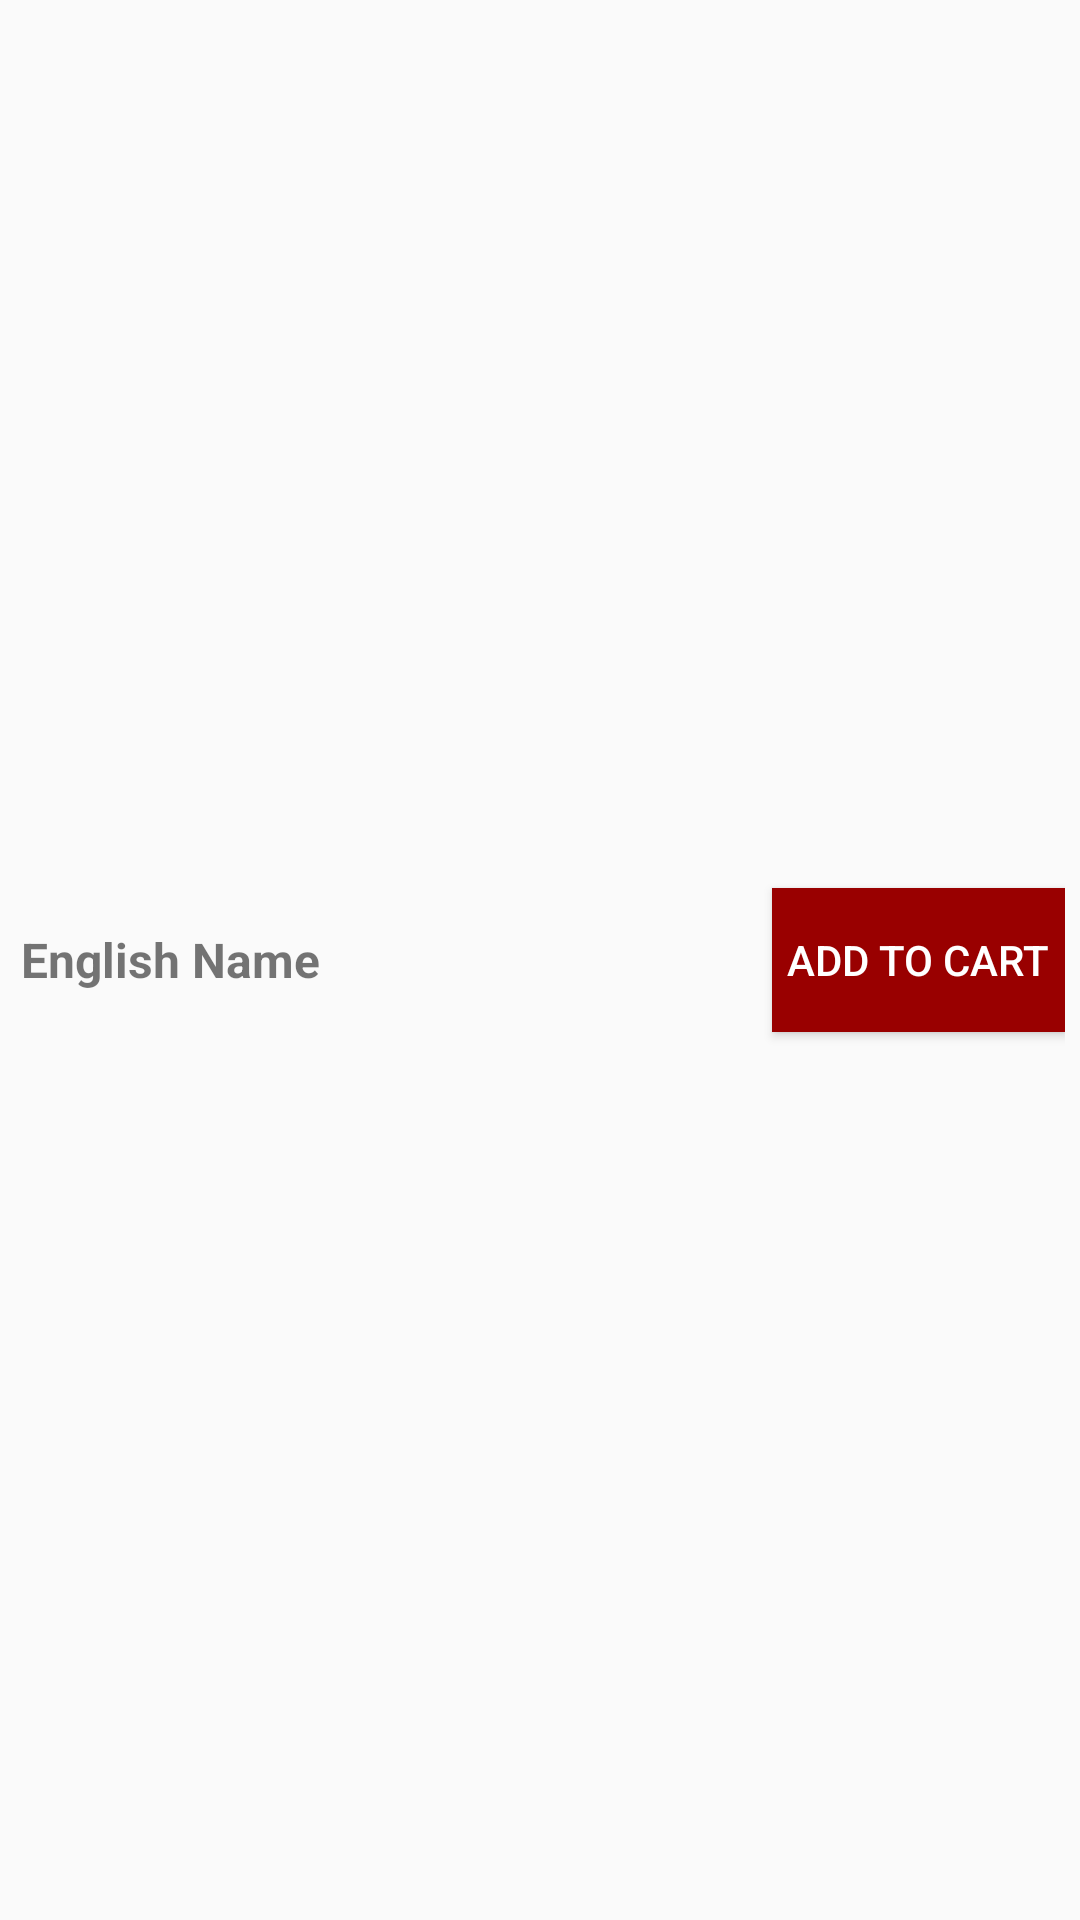

Produce the Android XML layout that renders to this screen, including the resource entries it uses.
<!-- AndroidManifest.xml: application theme AppTheme -->
<!-- res/layout/lv_items.xml -->
<RelativeLayout xmlns:android="http://schemas.android.com/apk/res/android"
    xmlns:card_view="http://schemas.android.com/apk/res-auto"
    android:layout_width="wrap_content"
    android:layout_height="wrap_content"
    android:background="@drawable/bg_edit_text"
    android:padding="@dimen/dp5">

    <TextView
        android:id="@+id/tvEngName"
        android:layout_width="match_parent"
        android:layout_height="wrap_content"
        android:layout_centerVertical="true"
        android:layout_margin="@dimen/dp2"
        android:layout_toLeftOf="@+id/btnAddToCart"
        android:text="@string/english_name"
        android:textSize="@dimen/sp16"
        android:textStyle="bold" />

    <Button
        android:id="@+id/btnAddToCart"
        android:layout_width="wrap_content"
        android:layout_height="wrap_content"
        android:layout_alignParentRight="true"
        android:layout_centerVertical="true"
        android:background="@color/colorPrimary"
        android:padding="@dimen/dp5"
        android:text="@string/add_to_cart"
        android:textColor="@color/colorWhite" />
</RelativeLayout>
<!-- resources referenced by this layout -->
<resources>
  <color name="colorPrimary">#990000</color>
  <color name="colorWhite">#fff</color>
  <dimen name="dp2">2dp</dimen>
  <dimen name="dp5">5dp</dimen>
  <dimen name="sp16">16sp</dimen>
  <string name="add_to_cart">ADD TO CART</string>
  <string name="english_name">English Name</string>
  <style name="AppTheme" parent="Theme.AppCompat.Light.DarkActionBar">
          
          <item name="colorPrimary">@color/colorPrimary</item>
          <item name="colorPrimaryDark">@color/colorPrimaryDark</item>
          <item name="colorAccent">@color/colorAccent</item>
      </style>
  <color name="colorPrimaryDark">#D42626</color>
  <color name="colorAccent">#FF4081</color>
</resources>
